Photos from the image-classification dataset "raw" in the GitHub repository nurkal022/bottleDetect. Its 4 classes are: cork mismatch, good bottle, label missing, shape mismatch.

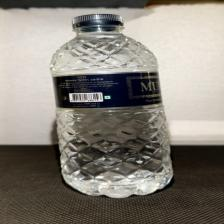
Label: good bottle

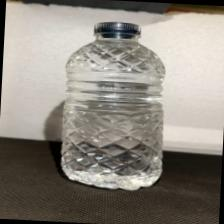
Label: label missing

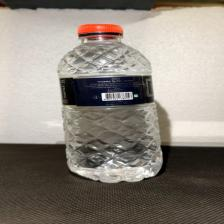
Label: cork mismatch

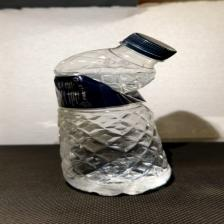
Label: shape mismatch

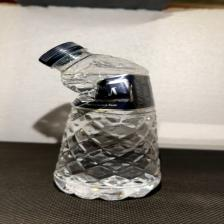
Label: shape mismatch

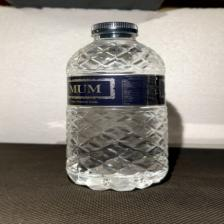
Label: good bottle
